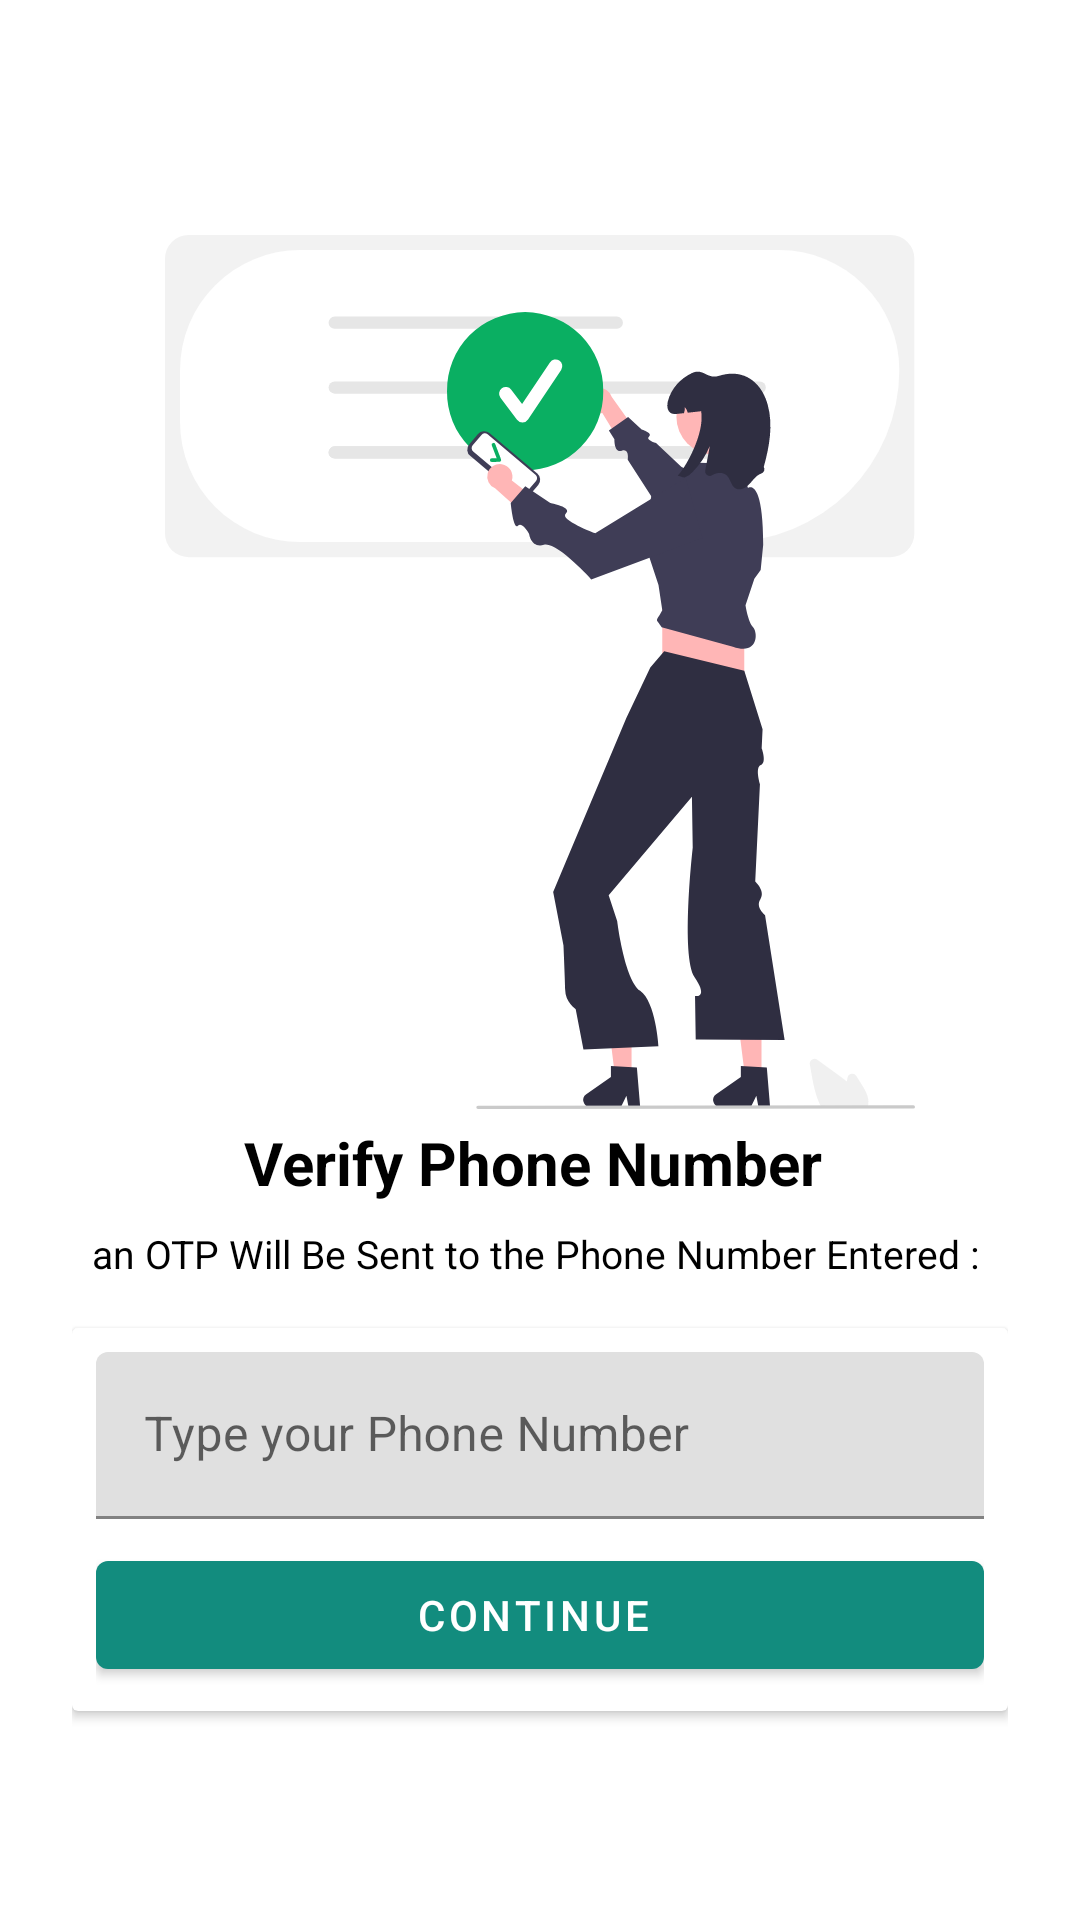

Here is an Android app screen rendered from its layout file. Give the layout XML and the strings, colors and styles it references.
<!-- AndroidManifest.xml: application theme Theme.WhatsAppCloneChatApp -->
<!-- res/layout/activity_number.xml -->
<?xml version="1.0" encoding="utf-8"?>
<androidx.constraintlayout.widget.ConstraintLayout xmlns:android="http://schemas.android.com/apk/res/android"
    xmlns:app="http://schemas.android.com/apk/res-auto"
    xmlns:tools="http://schemas.android.com/tools"
    android:layout_width="match_parent"
    android:padding="24dp"
    android:layout_height="match_parent"
    tools:context=".activity.numberActivity">

    <ImageView
        android:id="@+id/imageView"
        android:layout_width="250dp"
        android:layout_height="300dp"
        app:layout_constraintEnd_toEndOf="parent"
        app:layout_constraintStart_toStartOf="parent"
        app:layout_constraintTop_toTopOf="parent"
        app:srcCompat="@drawable/authentication"
        android:layout_marginTop="50dp"
        />

    <TextView
        android:id="@+id/verifyText"
        android:layout_width="match_parent"
        android:layout_height="wrap_content"
        android:text="Verify Phone Number "
        android:textSize="20dp"
        android:textStyle="bold"
        android:gravity="center_horizontal"
        android:textColor="@color/black"
        app:layout_constraintStart_toStartOf="parent"
        app:layout_constraintEnd_toEndOf="parent"
        app:layout_constraintTop_toBottomOf="@id/imageView"
        />

    <TextView
        android:id="@+id/verifyTextDes"
        android:layout_width="match_parent"
        android:layout_marginTop="8dp"
        android:gravity="center_horizontal"
        android:layout_height="wrap_content"
        android:text="an OTP Will Be Sent to the Phone Number Entered : "
        android:textSize="13dp"
        android:textColor="@color/black"
        app:layout_constraintStart_toStartOf="parent"
        app:layout_constraintEnd_toEndOf="parent"
        app:layout_constraintTop_toBottomOf="@id/verifyText"/>

    <androidx.cardview.widget.CardView
        android:layout_width="match_parent"
        android:layout_height="wrap_content"
        android:elevation="8dp"
        app:layout_goneMarginTop="24dp"
        app:layout_constraintStart_toStartOf="parent"
        app:layout_constraintEnd_toEndOf="parent"
        app:layout_constraintTop_toBottomOf="@id/verifyTextDes"
        android:layout_marginTop="16dp"
        >
        <LinearLayout
            android:layout_width="match_parent"
            android:layout_height="match_parent"
            android:layout_margin="8dp"

            android:orientation="vertical">

            <com.google.android.material.textfield.TextInputLayout
                android:layout_width="match_parent"
                android:layout_height="wrap_content"
                style="@style/ThemeOverlay.Material3.AutoCompleteTextView.OutlinedBox">

                <com.google.android.material.textfield.TextInputEditText
                    android:layout_width="match_parent"
                    android:layout_height="wrap_content"
                    android:inputType="number"
                    android:id="@+id/phoneNumber"
                    android:hint="Type your Phone Number "/>

            </com.google.android.material.textfield.TextInputLayout>
            <Button
                android:layout_width="match_parent"
                android:id="@+id/button"
                android:layout_marginTop="8dp"
                android:text="Continue "

                android:layout_height="wrap_content"/>

        </LinearLayout>

    </androidx.cardview.widget.CardView>


</androidx.constraintlayout.widget.ConstraintLayout>
<!-- resources referenced by this layout -->
<resources>
  <color name="black">#FF000000</color>
  <!-- drawable authentication: vector/xml drawable (drawable, 6541 chars, omitted) -->
  <style name="Theme.WhatsAppCloneChatApp" parent="Theme.MaterialComponents.DayNight.DarkActionBar">
          
          <item name="colorPrimary">@color/colorPrimary</item>
          <item name="colorPrimaryVariant">@color/colorPrimaryDark</item>
          <item name="colorOnPrimary">@color/white</item>
          
          <item name="colorSecondary">@color/colorPrimary</item>
          <item name="colorSecondaryVariant">@color/colorPrimaryDark</item>
          <item name="colorOnSecondary">@color/black</item>
          
          <item name="android:statusBarColor">?attr/colorPrimaryVariant</item>
          
      </style>
  <color name="colorPrimary">#128C7E</color>
  <color name="colorPrimaryDark">#075E54</color>
  <color name="white">#FFFFFFFF</color>
</resources>
